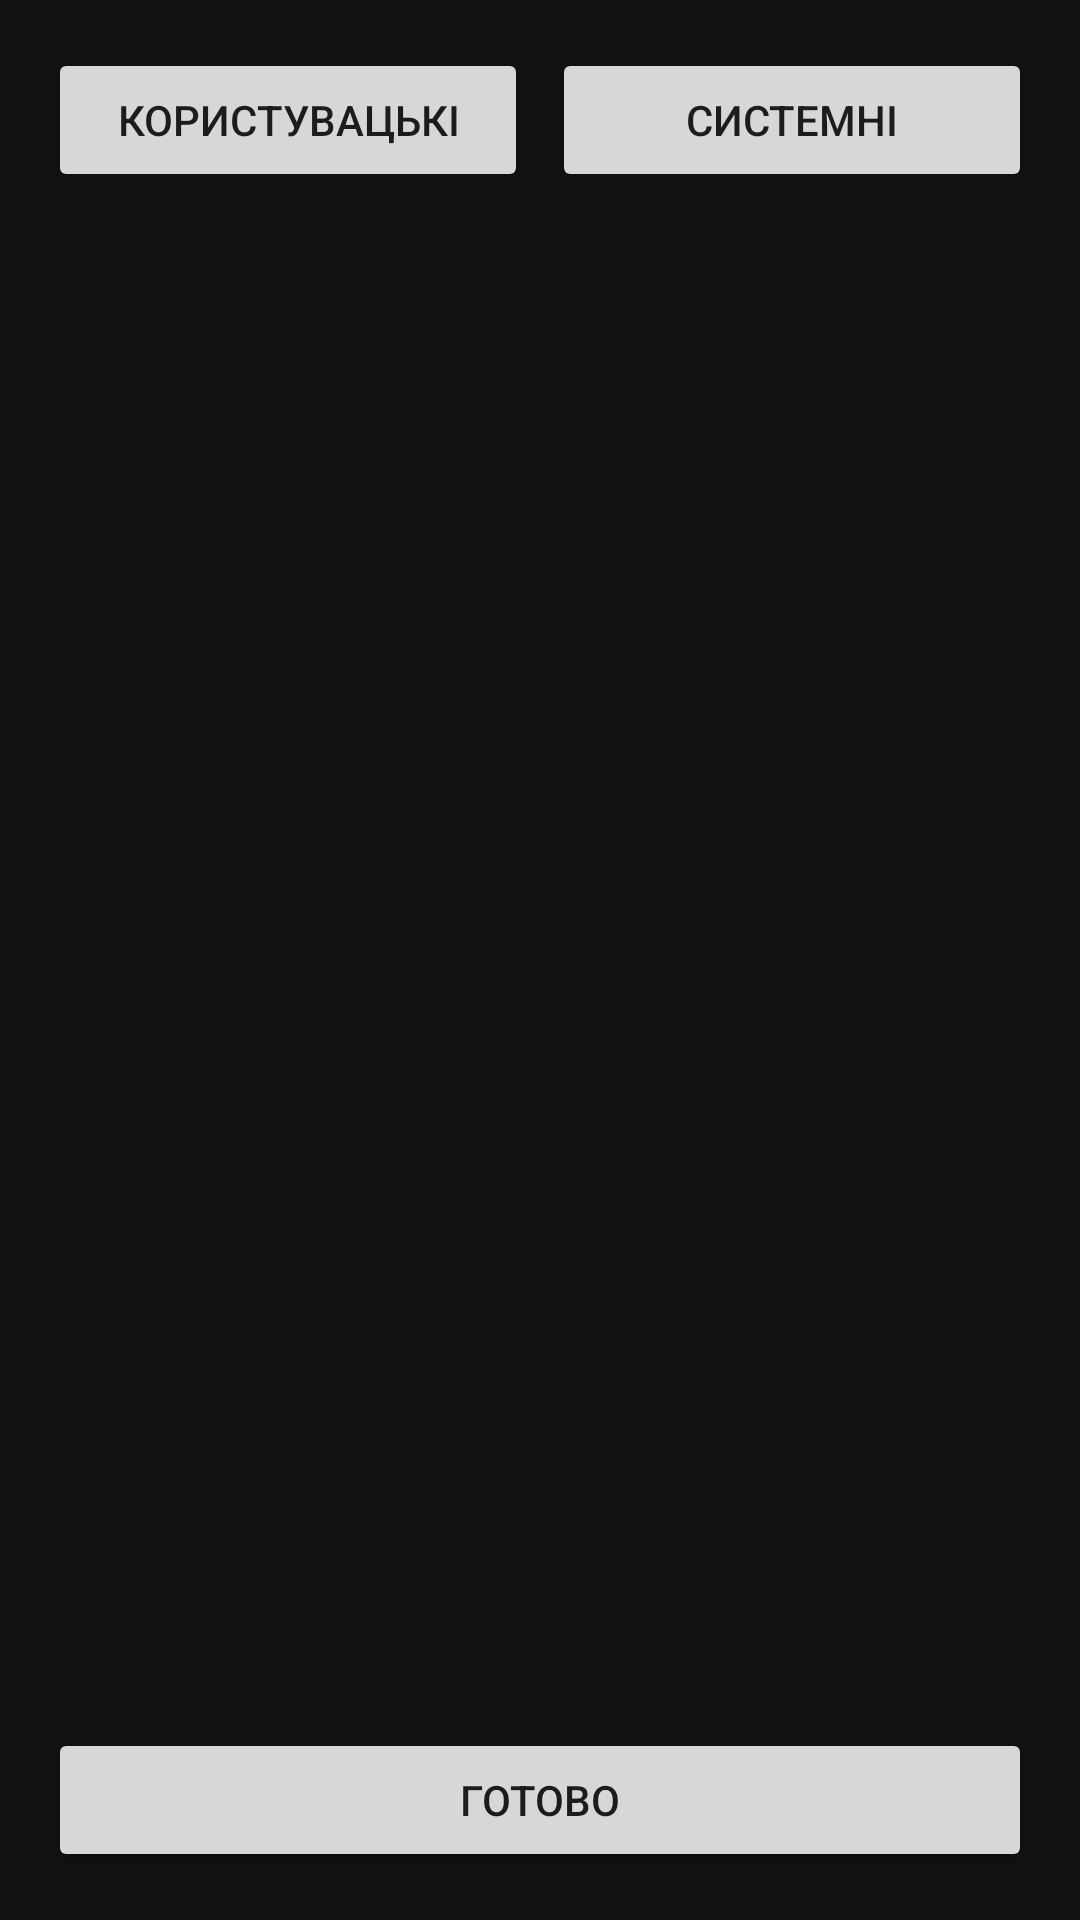

Layout XML and referenced resources for this Android screen:
<!-- AndroidManifest.xml: application theme Theme.LedRemote -->
<!-- res/layout/activity_app_picker.xml -->
<?xml version="1.0" encoding="utf-8"?>
<LinearLayout xmlns:android="http://schemas.android.com/apk/res/android"
    android:layout_width="match_parent"
    android:layout_height="match_parent"
    android:background="@color/background"
    android:orientation="vertical">

    <LinearLayout
        android:layout_width="match_parent"
        android:layout_height="wrap_content"
        android:orientation="horizontal"
        android:padding="16dp">

        <Button
            android:id="@+id/btnTabUser"
            android:layout_width="0dp"
            android:layout_height="wrap_content"
            android:layout_weight="1"
            android:layout_marginEnd="8dp"
            android:text="@string/tab_user_apps" />

        <Button
            android:id="@+id/btnTabSystem"
            android:layout_width="0dp"
            android:layout_height="wrap_content"
            android:layout_weight="1"
            android:text="@string/tab_system_apps" />
    </LinearLayout>

    <androidx.recyclerview.widget.RecyclerView
        android:id="@+id/recyclerApps"
        android:layout_width="match_parent"
        android:layout_height="0dp"
        android:layout_weight="1"
        android:paddingHorizontal="8dp" />

    <Button
        android:id="@+id/btnDone"
        android:layout_width="match_parent"
        android:layout_height="wrap_content"
        android:layout_margin="16dp"
        android:text="@string/done" />

</LinearLayout>
<!-- resources referenced by this layout -->
<resources>
  <color name="background">#121212</color>
  <string name="done">Готово</string>
  <string name="tab_system_apps">Системні</string>
  <string name="tab_user_apps">Користувацькі</string>
  <style name="Theme.LedRemote" parent="Theme.MaterialComponents.DayNight.NoActionBar">
          <item name="colorPrimary">@color/primary</item>
          <item name="colorPrimaryDark">@color/primary_dark</item>
          <item name="colorAccent">@color/accent</item>
          <item name="android:windowBackground">@color/background</item>
      </style>
  <color name="primary">#1565C0</color>
  <color name="primary_dark">#0D47A1</color>
  <color name="accent">#FF7043</color>
</resources>
